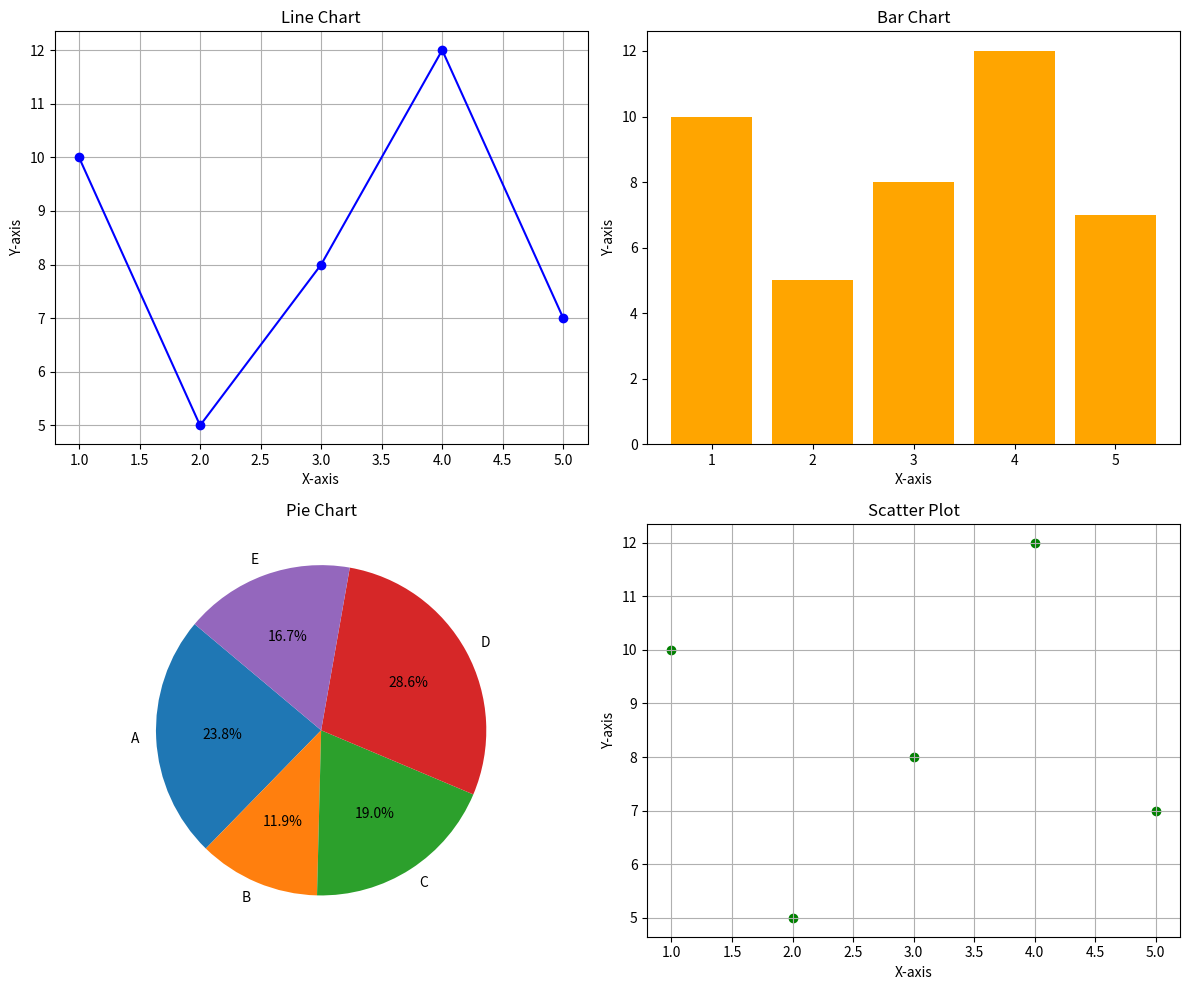
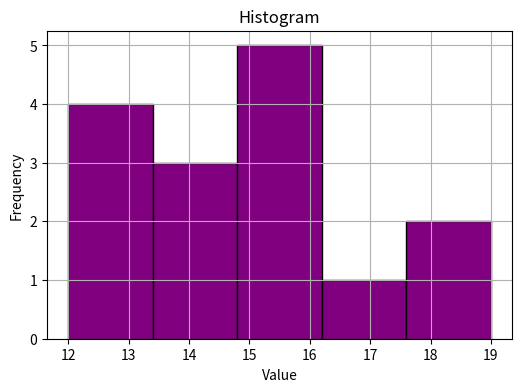

The matplotlib source for these figures, in order:
import matplotlib.pyplot as plt

def plot_all_charts():
    # Sample data
    x = [1, 2, 3, 4, 5]
    y = [10, 5, 8, 12, 7]

    # 1. Line Chart
    plt.figure(figsize=(12, 10))

    plt.subplot(2, 2, 1)
    plt.plot(x, y, marker='o', linestyle='-', color='b')
    plt.title("Line Chart")
    plt.xlabel("X-axis")
    plt.ylabel("Y-axis")
    plt.grid(True)

    # 2. Bar Chart
    plt.subplot(2, 2, 2)
    plt.bar(x, y, color='orange')
    plt.title("Bar Chart")
    plt.xlabel("X-axis")
    plt.ylabel("Y-axis")

    # 3. Pie Chart
    plt.subplot(2, 2, 3)
    labels = ['A', 'B', 'C', 'D', 'E']
    plt.pie(y, labels=labels, autopct='%1.1f%%', startangle=140)
    plt.title("Pie Chart")

    # 4. Scatter Plot
    plt.subplot(2, 2, 4)
    plt.scatter(x, y, color='green')
    plt.title("Scatter Plot")
    plt.xlabel("X-axis")
    plt.ylabel("Y-axis")
    plt.grid(True)

    plt.tight_layout()
    plt.show()

def plot_histogram():
    # Sample data for histogram
    data = [12, 15, 13, 16, 18, 15, 14, 13, 14, 16, 17, 19, 15, 14, 13]

    plt.figure(figsize=(6, 4))
    plt.hist(data, bins=5, color='purple', edgecolor='black')
    plt.title("Histogram")
    plt.xlabel("Value")
    plt.ylabel("Frequency")
    plt.grid(True)
    plt.show()

if __name__ == "__main__":
    plot_all_charts()
    plot_histogram()
